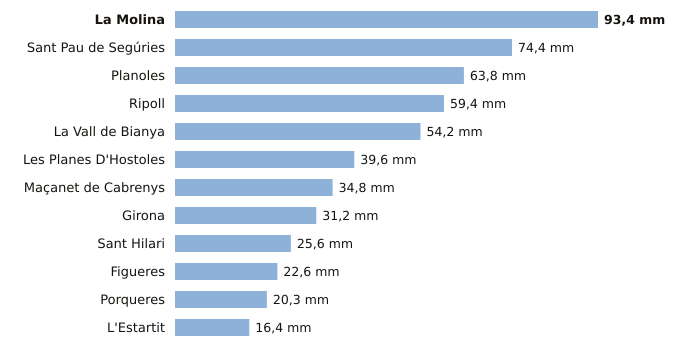

The file beside this chart, header and first rows:
estacion, provincia, indicativo, mm_6_dias_anteriores, mm_hoy, mm_7_dias, horas_de_hoy
La Molina, Girona, 9585, 93.4, 0.0, 93.4, 1
Sant Pau de Segúries, Girona, 0312X, 74.4, 0.0, 74.4, 1
Planoles, Girona, 0320I, 63.8, 0.0, 63.8, 2
Ripoll, Girona, 0324A, 59.4, 0.0, 59.4, 2
La Vall de Bianya, Girona, 0394X, 54.2, 0.0, 54.2, 2
Les Planes D'Hostoles, Girona, 0360X, 39.6, 0.0, 39.6, 2
Maçanet de Cabrenys, Girona, 0413A, 34.8, 0.0, 34.8, 1
Girona, Girona, 0370E, 31.2, 0.0, 31.2, 2
Sant Hilari, Girona, 0363X, 25.6, 0.0, 25.6, 1
Figueres, Girona, 0429X, 22.6, 0.0, 22.6, 2
Porqueres, Girona, 0372C, 20.3, 0.0, 20.3, 2
L'Estartit, Girona, 0385X, 16.4, 0.0, 16.4, 2
